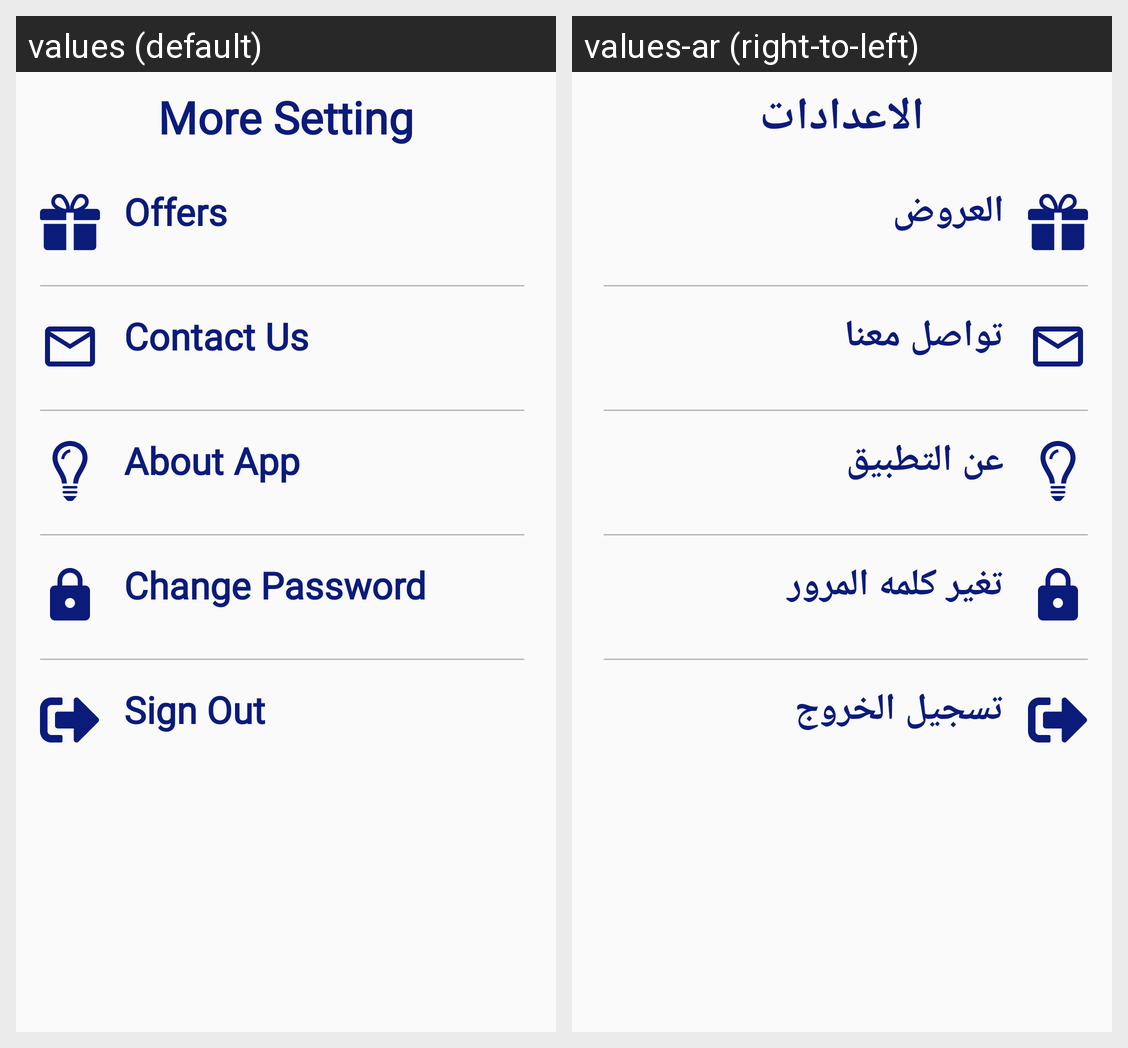

The same Android screen rendered under two of its app's locales, left to right. List the strings drawn on it with the default value and each locale's translation.
Android screen res/layout/fragment_user_more.xml rendered under 2 locales, left to right: values (default), values-ar (right-to-left). Device: Nexus 5 (rendered at 1080×1920; each locale shown at half size, 540×960, under a caption strip naming it); theme AppTheme.
Strings drawn on this screen, with the default value and each locale's value (text and hints the layout hard-codes, and strings that could not be matched under every locale, appear in the picture but are not listed):

more_setting
  values: More Setting
  values-ar: الاعدادات

offers
  values: Offers
  values-ar: العروض

contact_us
  values: Contact Us
  values-ar: تواصل معنا

about_app
  values: About App
  values-ar: عن التطبيق

change_password
  values: Change Password
  values-ar: تغير كلمه المرور

sign_out
  values: Sign Out
  values-ar: تسجيل الخروج
